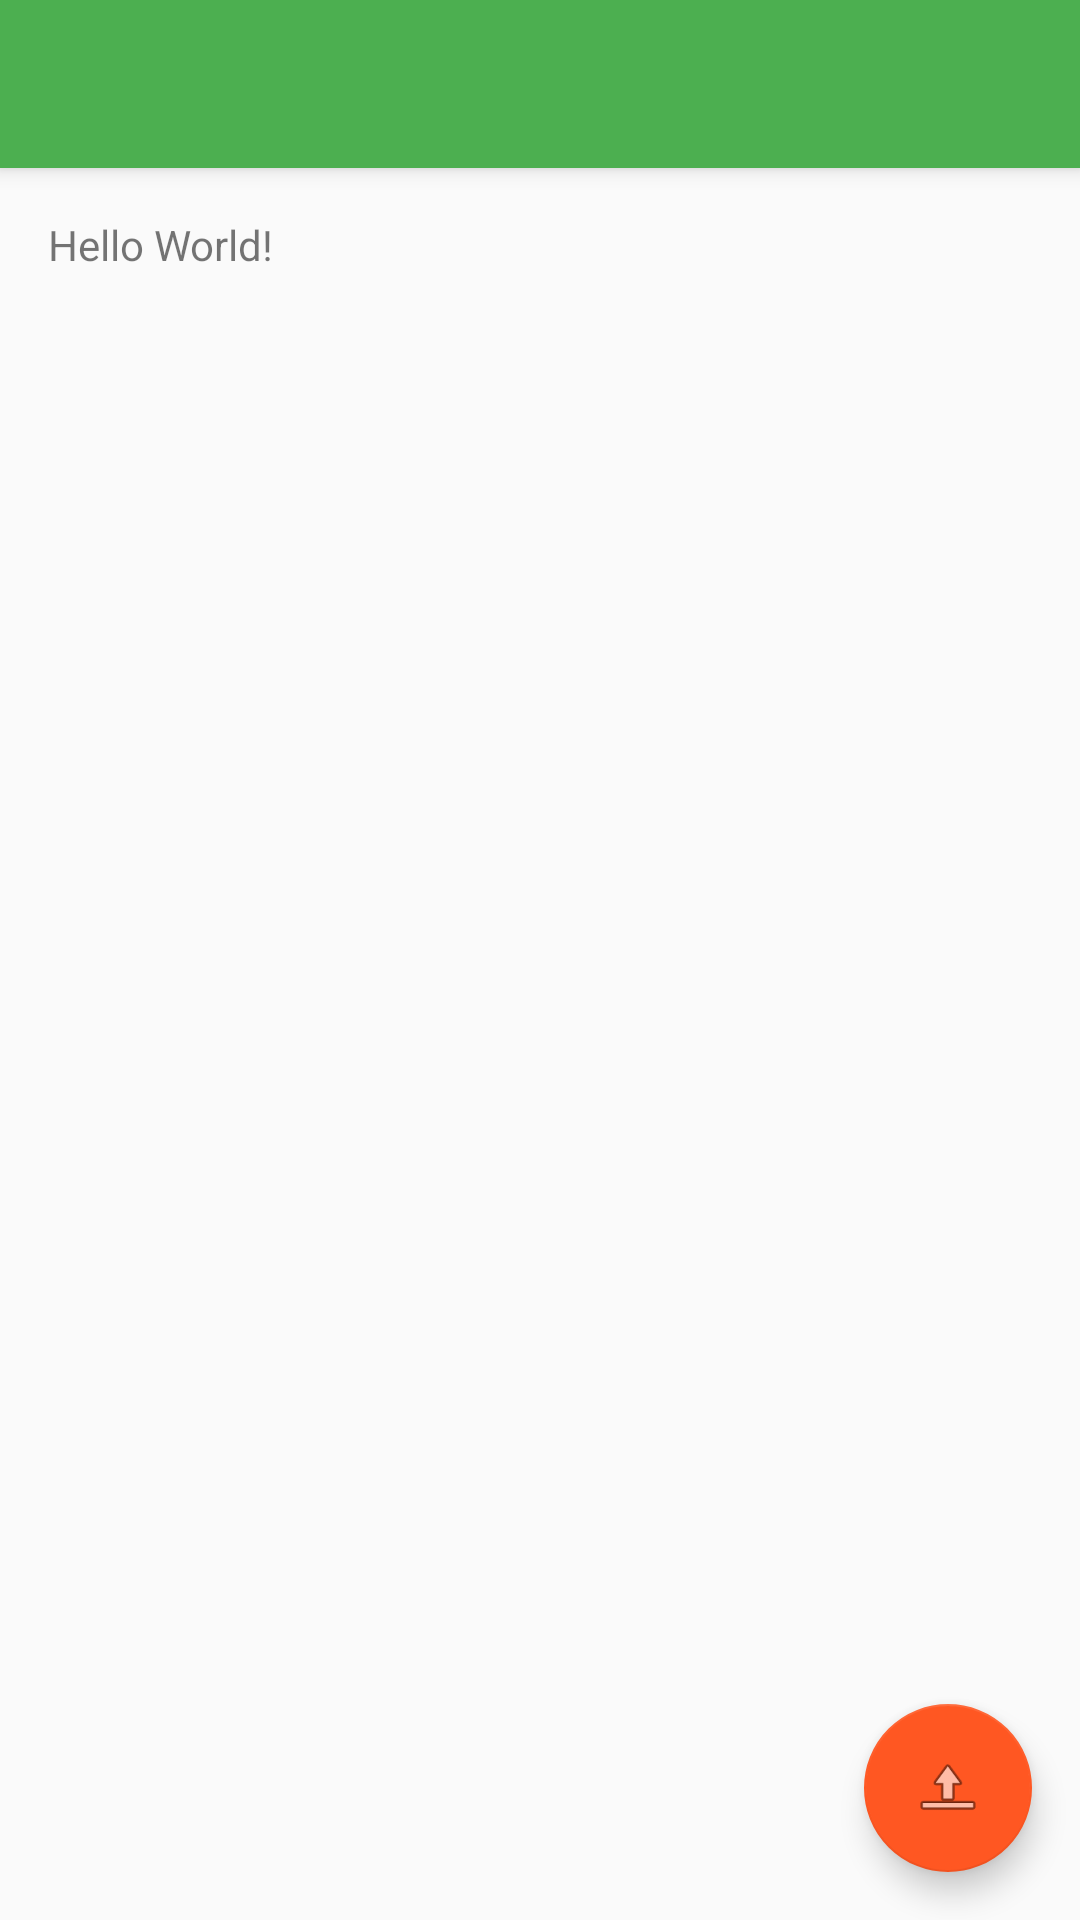

This screen was rendered from an Android layout file. Write that file and the resources it references.
<!-- AndroidManifest.xml: application theme AppTheme -->
<!-- res/layout/app_bar_main.xml -->
<?xml version="1.0" encoding="utf-8"?>
<android.support.design.widget.CoordinatorLayout xmlns:android="http://schemas.android.com/apk/res/android"
    xmlns:app="http://schemas.android.com/apk/res-auto"
    xmlns:tools="http://schemas.android.com/tools"
    android:layout_width="match_parent"
    android:layout_height="match_parent"
    android:fitsSystemWindows="true"
    tools:context="net.ayesay.konyan.bigpocket.MainActivity">

    <android.support.design.widget.AppBarLayout
        android:layout_width="match_parent"
        android:layout_height="wrap_content"
        android:theme="@style/AppTheme.AppBarOverlay">

        <android.support.v7.widget.Toolbar
            android:id="@+id/toolbar"
            android:layout_width="match_parent"
            android:layout_height="?attr/actionBarSize"
            android:background="?attr/colorPrimary"
            app:popupTheme="@style/AppTheme.PopupOverlay" />

    </android.support.design.widget.AppBarLayout>

    <include layout="@layout/content_main" />

    <android.support.design.widget.FloatingActionButton
        android:id="@+id/fab"
        android:layout_width="wrap_content"
        android:layout_height="wrap_content"
        android:layout_gravity="bottom|end"
        android:layout_margin="@dimen/fab_margin"
        android:src="@android:drawable/ic_menu_upload_you_tube" />

</android.support.design.widget.CoordinatorLayout>
<!-- res/layout/content_main.xml (included above) -->
<?xml version="1.0" encoding="utf-8"?>
<RelativeLayout xmlns:android="http://schemas.android.com/apk/res/android"
    xmlns:app="http://schemas.android.com/apk/res-auto"
    xmlns:tools="http://schemas.android.com/tools"
    android:layout_width="match_parent"
    android:layout_height="match_parent"
    android:paddingBottom="@dimen/activity_vertical_margin"
    android:paddingLeft="@dimen/activity_horizontal_margin"
    android:paddingRight="@dimen/activity_horizontal_margin"
    android:paddingTop="@dimen/activity_vertical_margin"
    app:layout_behavior="@string/appbar_scrolling_view_behavior"
    tools:context="net.ayesay.konyan.bigpocket.MainActivity"
    tools:showIn="@layout/app_bar_main">

    <TextView
        android:id="@+id/tv_result"
        android:layout_width="wrap_content"
        android:layout_height="wrap_content"
        android:text="Hello World!" />
</RelativeLayout>
<!-- resources referenced by this layout -->
<resources>
  <dimen name="activity_horizontal_margin">16dp</dimen>
  <dimen name="activity_vertical_margin">16dp</dimen>
  <dimen name="fab_margin">16dp</dimen>
  <style name="AppTheme.AppBarOverlay" parent="ThemeOverlay.AppCompat.Dark.ActionBar" />
  <style name="AppTheme.PopupOverlay" parent="ThemeOverlay.AppCompat.Light" />
  <style name="AppTheme" parent="Theme.AppCompat.Light.DarkActionBar">
          
          <item name="colorPrimary">@color/colorPrimary</item>
          <item name="colorPrimaryDark">@color/colorPrimaryDark</item>
          <item name="colorAccent">@color/colorAccent</item>
      </style>
  <color name="colorPrimary">@color/green_500</color>
  <color name="colorPrimaryDark">@color/teal_500</color>
  <color name="colorAccent">@color/orange_500</color>
  <color name="green_500">#4CAF50</color>
  <color name="teal_500">#009688</color>
  <color name="orange_500">#FF5722</color>
</resources>
